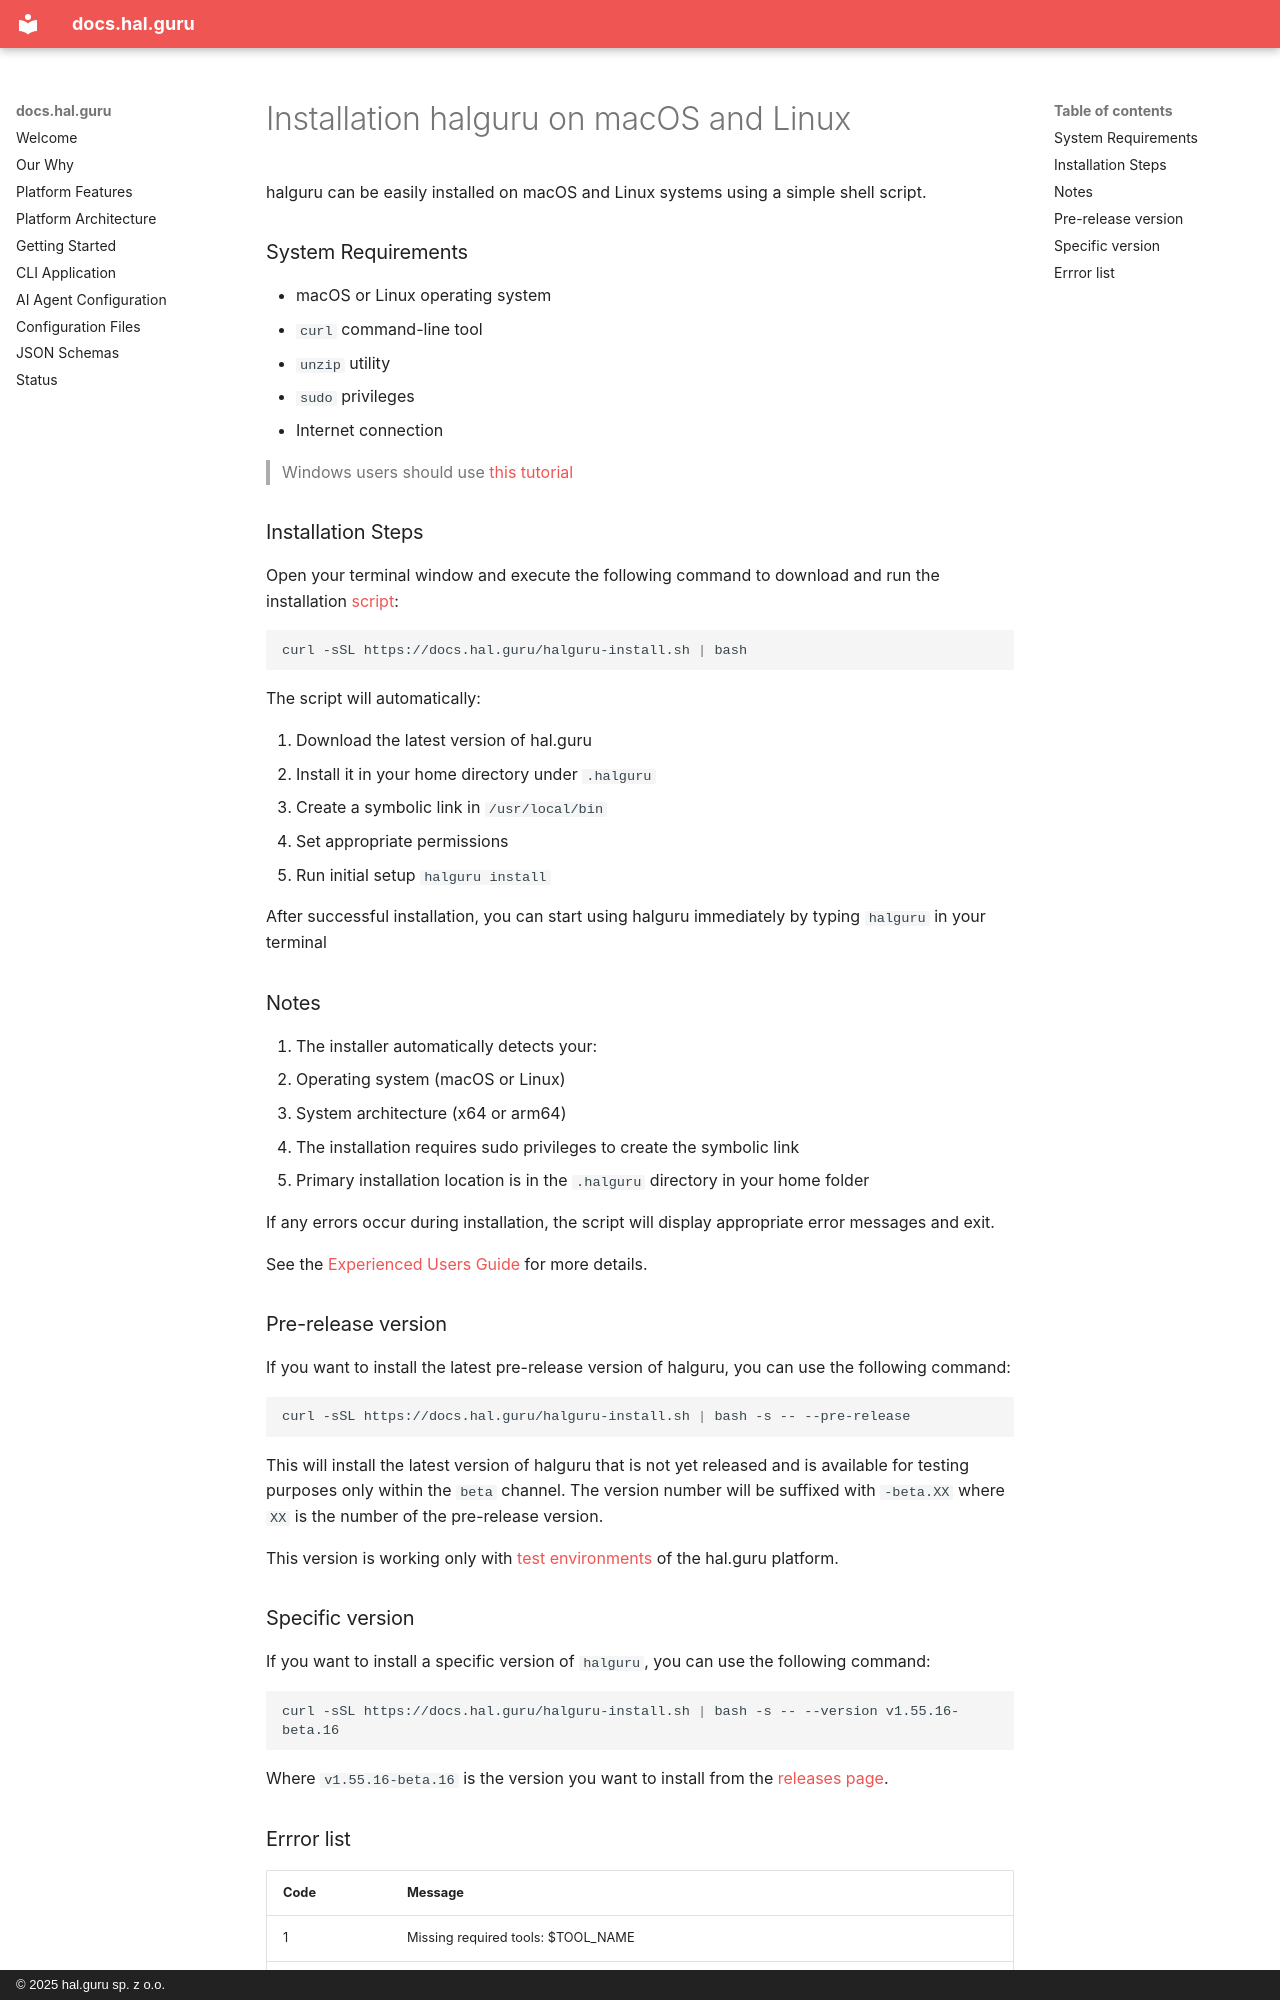

repository: HAL-guru/hal.guru-docs · page: installation/macos-and-linux/index.html · generator: mkdocs · copyright: © 2025 hal.guru sp. z o.o.

---
title: Installation halguru on macOS and Linux
description: Installation halguru on macOS and Linux
author: Chris Prusik
---

halguru can be easily installed on macOS and Linux systems using a simple shell script.

## System Requirements

- macOS or Linux operating system
- `curl` command-line tool
- `unzip` utility
- `sudo` privileges
- Internet connection

> Windows users should use [this tutorial](windows.md)

## Installation Steps

Open your terminal window and execute the following command to download and run 
the installation [script](https://docs.hal.guru/halguru-install.sh):

```bash
curl -sSL https://docs.hal.guru/halguru-install.sh | bash
```
 
The script will automatically:

1. Download the latest version of hal.guru
2. Install it in your home directory under `.halguru`
3. Create a symbolic link in `/usr/local/bin`
4. Set appropriate permissions
5. Run initial setup `halguru install`

After successful installation, you can start using halguru immediately by typing `halguru` in your terminal

## Notes

1. The installer automatically detects your:
   * Operating system (macOS or Linux)
   * System architecture (x64 or arm64)
2. The installation requires sudo privileges to create the symbolic link
3. Primary installation location is in the `.halguru` directory in your home folder

If any errors occur during installation, the script will display appropriate error messages and exit.

See the [Experienced Users Guide](experienced-users.md) for more details.

## Pre-release version

If you want to install the latest pre-release version of halguru, you can use the following command:

```bash
curl -sSL https://docs.hal.guru/halguru-install.sh | bash -s -- --pre-release
```

This will install the latest version of halguru that is not yet released and is available for testing purposes only within the `beta` channel. The version number will be suffixed with `-beta.XX` where `XX` is the number of the pre-release version. 

This version is working only with [test environments](../status/prerelease.md) of the hal.guru platform.

## Specific version

If you want to install a specific version of `halguru`, you can use the following command:

```bash
curl -sSL https://docs.hal.guru/halguru-install.sh | bash -s -- --version v1.55.16-beta.16
```

Where `v1.55.16-beta.16` is the version you want to install from the 
[releases page](https://github.com/HAL-guru/hal.guru-docs/releases).
